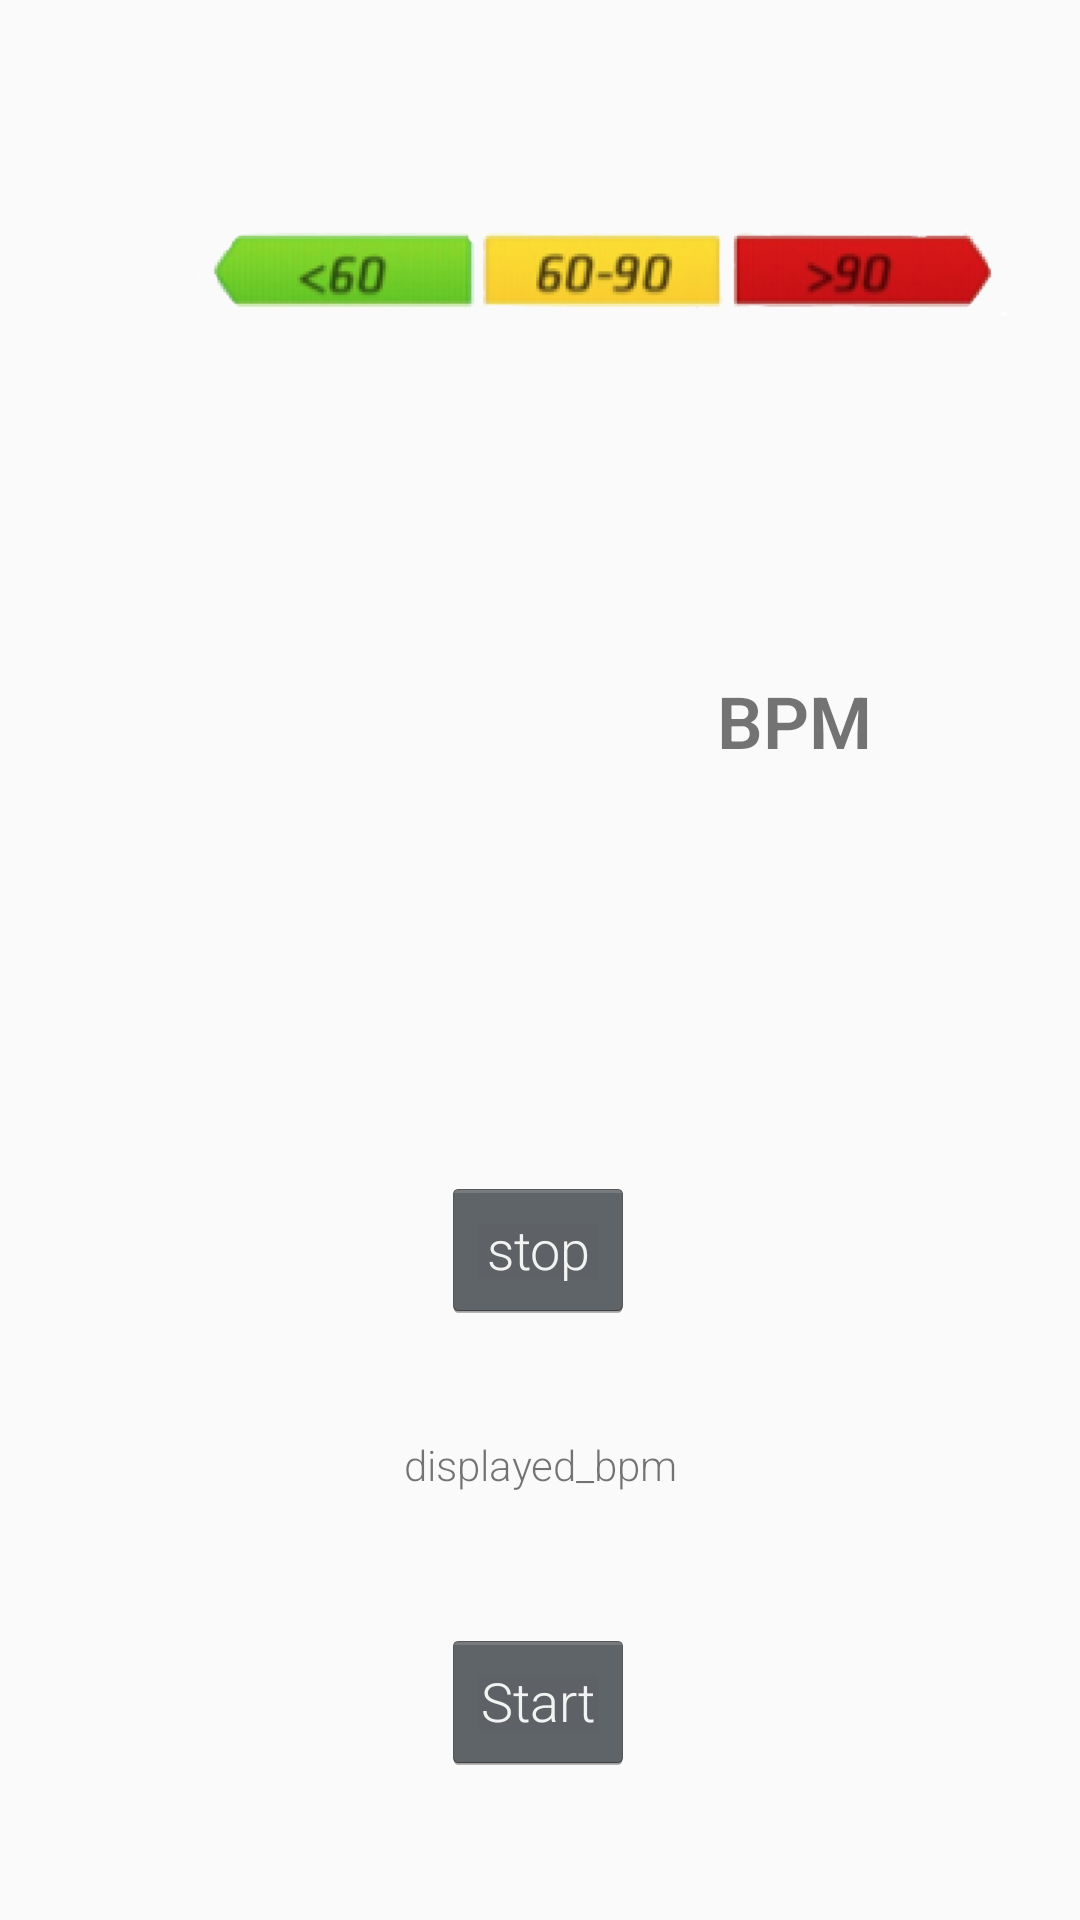

Produce the Android XML layout that renders to this screen, including the resource entries it uses.
<!-- AndroidManifest.xml: application theme AppTheme -->
<!-- res/layout/activity_heart_rate.xml -->
<?xml version="1.0" encoding="utf-8"?>
<android.support.constraint.ConstraintLayout xmlns:android="http://schemas.android.com/apk/res/android"
    xmlns:app="http://schemas.android.com/apk/res-auto"
    xmlns:tools="http://schemas.android.com/tools"
    android:layout_width="match_parent"
    android:layout_height="match_parent"
    tools:context=".HeartRateActivity">

    <Button
        android:layout_width="wrap_content"
        android:layout_height="wrap_content"
        android:id="@+id/startButton" tools:text="Start"
        android:text="Start" app:layout_constraintStart_toStartOf="parent"
        app:layout_constraintHorizontal_bias="0.498" app:layout_constraintEnd_toEndOf="parent"
        android:layout_marginBottom="8dp" app:layout_constraintBottom_toBottomOf="parent"
        android:layout_marginTop="8dp" app:layout_constraintTop_toTopOf="parent"
        app:layout_constraintVertical_bias="0.929" android:onClick="onClickBPMstartButton"/>
    <TextView
        android:text="displayed_bpm"
        android:layout_width="149dp"
        android:layout_height="29dp"
        android:id="@+id/display"
        android:layout_marginBottom="8dp" app:layout_constraintBottom_toTopOf="@+id/startButton"
        android:layout_marginTop="8dp" app:layout_constraintTop_toTopOf="parent"
        app:layout_constraintVertical_bias="0.945" app:layout_constraintStart_toStartOf="parent"
        app:layout_constraintEnd_toEndOf="parent"
        android:textAlignment="center"/>
    <Button
        android:text="stop"
        android:layout_width="wrap_content"
        android:layout_height="wrap_content"
        android:id="@+id/stopButton" app:layout_constraintStart_toStartOf="parent"
        app:layout_constraintHorizontal_bias="0.498" app:layout_constraintEnd_toEndOf="parent"
        android:layout_marginTop="8dp" app:layout_constraintTop_toTopOf="parent" android:layout_marginBottom="8dp"
        app:layout_constraintBottom_toTopOf="@+id/display"
        app:layout_constraintVertical_bias="0.927" tools:text="Stop" android:onClick="onClickStopButton"/>
    <TextView
        android:text="0"
        android:layout_width="25dp"
        android:layout_height="53dp"
        android:id="@+id/beatsPerMinuteDisplay" android:textSize="36sp"
        app:layout_constraintTop_toTopOf="@+id/imageView3"
        app:layout_constraintBottom_toBottomOf="@+id/imageView3"
        app:layout_constraintStart_toEndOf="@+id/imageView3" app:layout_constraintHorizontal_bias="0.5"
        app:layout_constraintEnd_toStartOf="@+id/imageView3"/>
    <ProgressBar
        style="?android:attr/progressBarStyleHorizontal"
        android:layout_width="240dp"
        android:layout_height="22dp"
        android:id="@+id/progressBar2"
        app:layout_constraintStart_toEndOf="@+id/imageView" app:layout_constraintHorizontal_bias="0.455"
        app:layout_constraintEnd_toStartOf="@+id/imageView" android:layout_marginTop="32dp"
        app:layout_constraintTop_toTopOf="@+id/imageView"/>
    <ImageView
        android:layout_width="340dp"
        android:layout_height="179dp" app:srcCompat="@drawable/imageedit"
        android:id="@+id/imageView"
        app:layout_constraintStart_toStartOf="parent"
        android:layout_marginStart="8dp" android:layout_marginTop="12dp" app:layout_constraintTop_toTopOf="parent"
        />
    <ImageView
        android:layout_width="166dp"
        android:layout_height="146dp" app:srcCompat="@drawable/circle"
        android:id="@+id/imageView3"
        app:layout_constraintStart_toStartOf="parent"
        app:layout_constraintHorizontal_bias="0.497" app:layout_constraintEnd_toEndOf="parent"
        android:layout_marginBottom="8dp" app:layout_constraintBottom_toTopOf="@+id/stopButton"
        android:layout_marginTop="8dp" app:layout_constraintTop_toBottomOf="@+id/progressBar2"
        app:layout_constraintVertical_bias="0.504"/>
    <TextView
        android:text="BPM"
        android:layout_width="wrap_content"
        android:layout_height="wrap_content"
        android:id="@+id/textView2" android:textSize="24sp"
        android:textStyle="bold" android:textAllCaps="false" android:layout_marginBottom="136dp"
        app:layout_constraintBottom_toTopOf="@+id/stopButton" android:layout_marginEnd="8dp"
        app:layout_constraintEnd_toEndOf="parent" android:layout_marginStart="8dp"
        app:layout_constraintStart_toStartOf="parent" app:layout_constraintHorizontal_bias="0.79"/>


</android.support.constraint.ConstraintLayout>
<!-- resources referenced by this layout -->
<resources>
  <!-- drawable imageedit: png bitmap (drawable-v24, 22438 bytes) -->
  <style name="AppTheme" parent="Theme.AppCompat.Light.DarkActionBar">
          
          <item name="colorPrimary">@color/colorPrimary</item>
          <item name="colorPrimaryDark">@color/colorPrimaryDark</item>
          <item name="colorAccent">@color/colorAccent</item>
          <item name="android:textViewStyle">@style/RobotoTextViewStyle</item>
          <item name="android:buttonStyle">@style/RobotoButtonStyle</item>
      </style>
  <color name="colorPrimary">#AEAFB1</color>
  <color name="colorPrimaryDark">#303F9F</color>
  <color name="colorAccent">#FF4081</color>
  <style name="RobotoTextViewStyle" parent="android:Widget.TextView">
          <item name="android:fontFamily">sans-serif-light</item>
      </style>
  <style name="RobotoButtonStyle" parent="android:Widget.Holo.Button">
          <item name="android:fontFamily">sans-serif-light</item>
      </style>
</resources>
